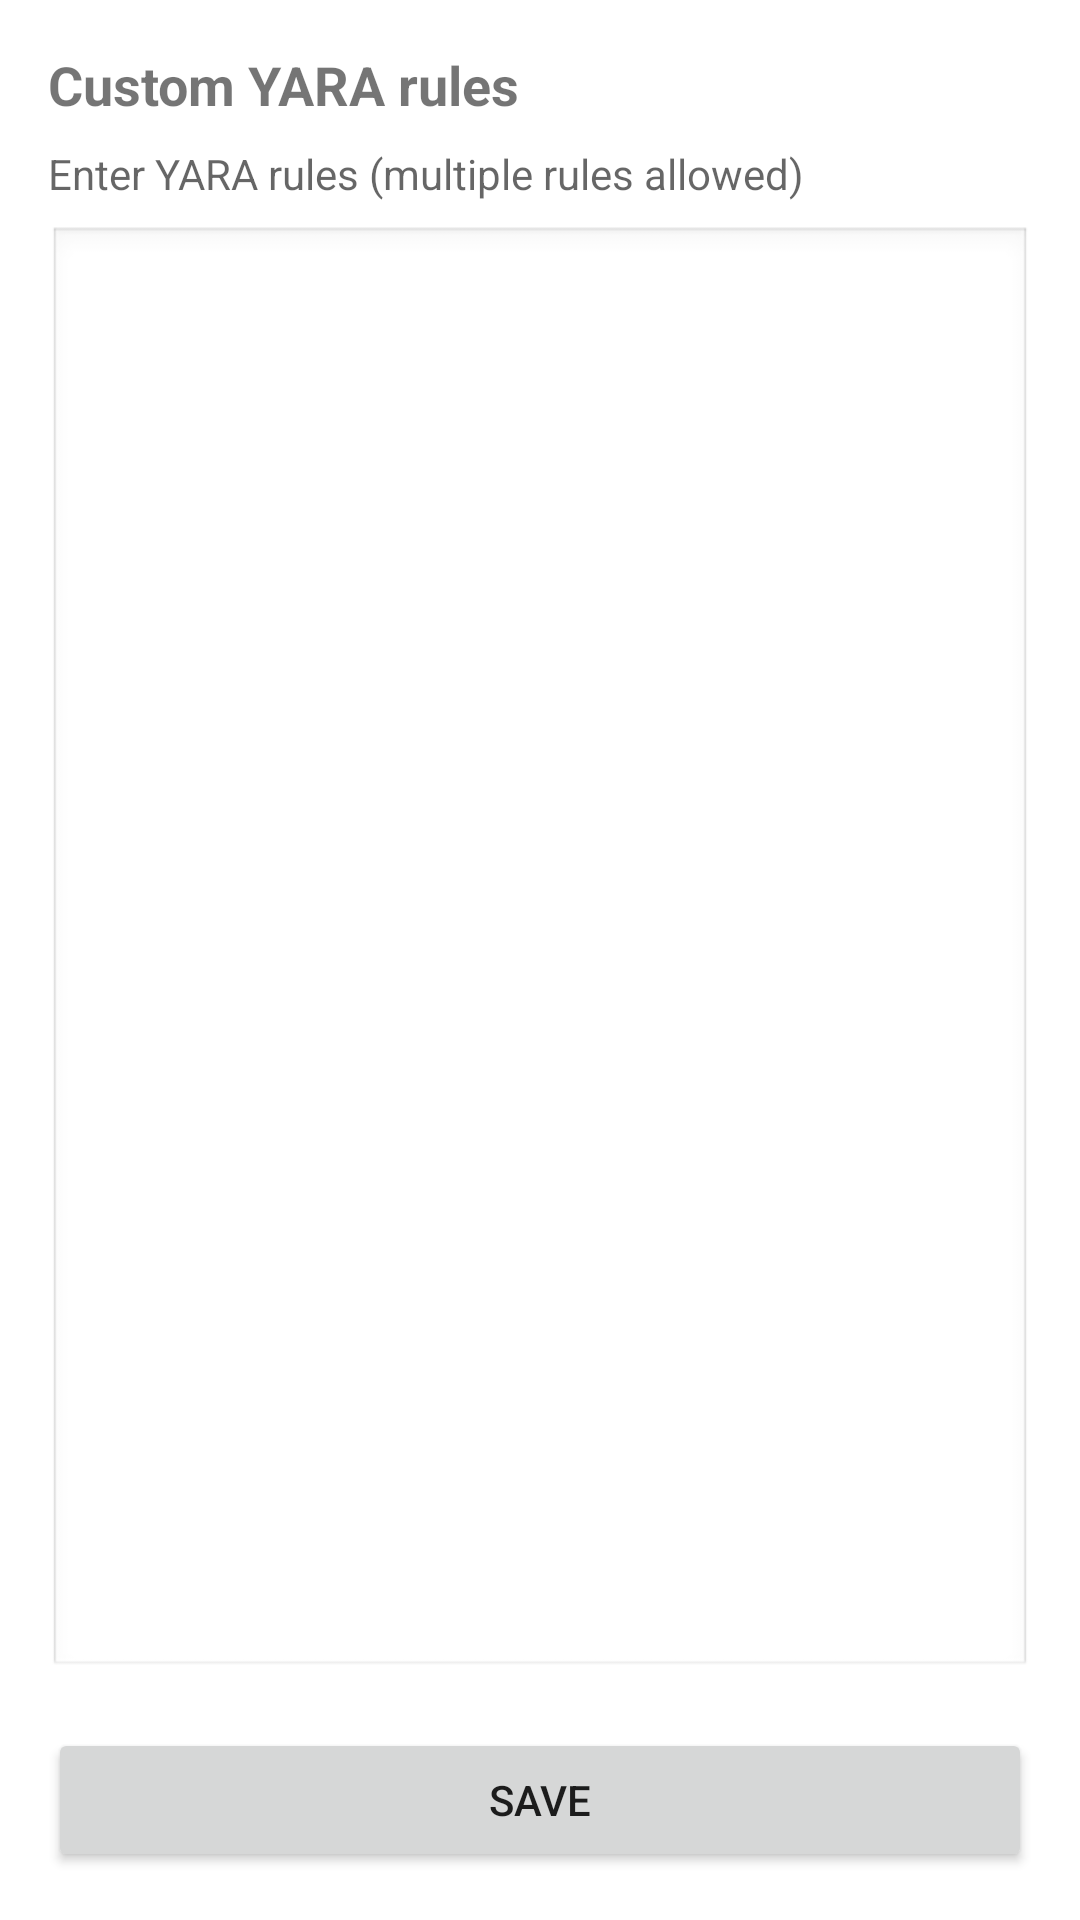

Here is an Android app screen rendered from its layout file. Give the layout XML and the strings, colors and styles it references.
<!-- AndroidManifest.xml: application theme Theme.YaraXSample -->
<!-- res/layout/activity_custom_rules.xml -->
<?xml version="1.0" encoding="utf-8"?>
<LinearLayout xmlns:android="http://schemas.android.com/apk/res/android"
    xmlns:tools="http://schemas.android.com/tools"
    android:layout_width="match_parent"
    android:layout_height="match_parent"
    android:orientation="vertical"
    android:padding="16dp"
    tools:context=".CustomRulesActivity">

    <TextView
        android:layout_width="match_parent"
        android:layout_height="wrap_content"
        android:text="@string/custom_rules_title"
        android:textSize="18sp"
        android:textStyle="bold"
        android:layout_marginBottom="8dp" />

    <TextView
        android:layout_width="match_parent"
        android:layout_height="wrap_content"
        android:text="@string/custom_rules_hint"
        android:textSize="14sp"
        android:textColor="?android:attr/textColorSecondary"
        android:layout_marginBottom="8dp" />

    <EditText
        android:id="@+id/rulesEdit"
        android:layout_width="match_parent"
        android:layout_height="0dp"
        android:layout_weight="1"
        android:gravity="top|start"
        android:inputType="textMultiLine|textNoSuggestions"
        android:fontFamily="monospace"
        android:padding="12dp"
        android:background="@android:drawable/edit_text"
        android:layout_marginBottom="16dp" />

    <Button
        android:id="@+id/saveButton"
        android:layout_width="match_parent"
        android:layout_height="wrap_content"
        android:text="@string/save_custom_rules" />

</LinearLayout>
<!-- resources referenced by this layout -->
<resources>
  <string name="custom_rules_hint">Enter YARA rules (multiple rules allowed)</string>
  <string name="custom_rules_title">Custom YARA rules</string>
  <string name="save_custom_rules">Save</string>
  <style name="Theme.YaraXSample" parent="Theme.MaterialComponents.DayNight.DarkActionBar">
          <item name="windowActionBar">false</item>
          <item name="windowNoTitle">true</item>
          <item name="colorPrimary">@color/color_primary</item>
          <item name="colorPrimaryVariant">@color/color_primary_dark</item>
          <item name="colorOnPrimary">@android:color/white</item>
          <item name="colorError">@color/error_red</item>
      </style>
  <color name="color_primary">#1976D2</color>
  <color name="color_primary_dark">#1565C0</color>
  <color name="error_red">#D32F2F</color>
</resources>
